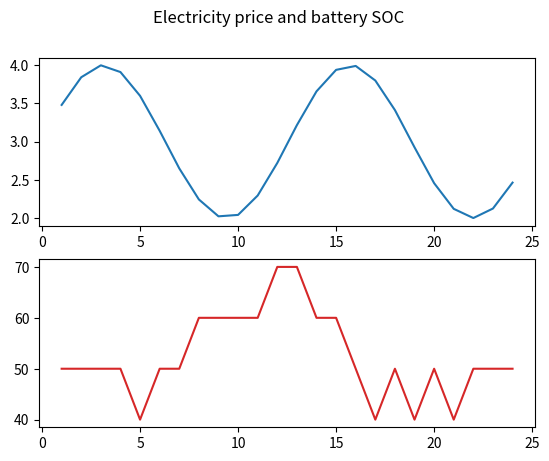

Source code (Python):
import numpy as np
import matplotlib.pyplot as plt


def next_state(x, u):                               # Current state x, performed action u
    x += 10 * u
    return np.clip(x, 0, 100)                       # Next state x


def reward(p, x, u):                                # Current price p, current state x, performed action u
    return p * (x - next_state(x, u))               # Immediate reward


T = np.linspace(1, 24, 24).astype(int)              # Time t (hours)
K = np.linspace(1, 4, 24)                           # Increasing k
X = np.linspace(0, 100, 11)                         # States x (SOC)
U = [-1, 0, 1]                                      # Actions u (-1: discharge, 0: do nothing, 1: charge)
P = 3 + np.sin(0.5*T)                               # Prices
gamma = 1                                           # Discount factor
epsilon = 1/K                                    # Exploration schedule
alpha = 1/T                                        # Learning rate schedule
Q = 25 * [np.zeros((len(X), len(U)))]               # Q table
SOC = []

for i in range(10000):
    SOC = [np.random.choice(X)]                     # Random initial state x_0
    for num_h, hour in enumerate(T):
        x_index = np.where(SOC[num_h] == X)[0][0]
        if np.random.random() > epsilon[num_h]:
            u_k = np.int32(U[np.argmax(Q[num_h][x_index, :]).item()])
        else:
            u_k = np.random.choice(U)
        u_index = np.where(u_k == U)[0][0]
        x_next = next_state(SOC[num_h], u_k)
        SOC.append(x_next)
        r = reward(P[num_h], SOC[num_h], u_k)
        a = Q[num_h][x_index][u_index]
        b = np.max(Q[num_h][np.where(x_next == X)[0][0], :])
        Q[num_h+1][x_index][u_index] = a + alpha[num_h]*(r + gamma*b - a)

SOC.pop(0)                                          # Delete random initial state x_k-1
SOC = np.asarray(SOC)
fig, (ax1, ax2) = plt.subplots(2)                   # Plot
fig.suptitle('Electricity price and battery SOC')
ax1.plot(T, P)
ax2.plot(T, SOC, 'tab:red')
